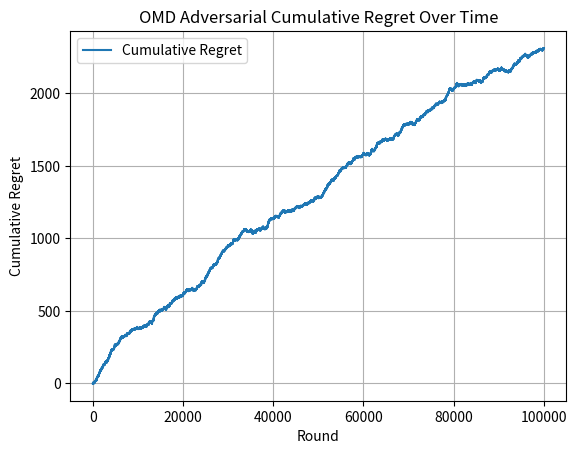

This figure's Python source:
import numpy as np
import math
import matplotlib.pyplot as plt
import random

def drawArm(probabilities_of_choosing_arms):
    choice = random.uniform(0, sum(probabilities_of_choosing_arms))
    choiceIndex = 0
    for probability_of_arm in probabilities_of_choosing_arms:
        choice -= probability_of_arm
        if choice <= 0:
            return choiceIndex
        choiceIndex += 1

class OMD:
    def __init__(self, learning_rate, regularizer):
        self.learning_rate = learning_rate
        self.regularizer = regularizer
        self.weights = []
        self.normalization_factor = 10
        self.estimated_loss_vector = []
        
    def initialize_arm_weights(self, number_of_arms):
        for arm in range(number_of_arms):
            self.weights.append(1.0)
        return self.weights
            
    def initialize_loss_vector(self, number_of_arms):
        for arm in range(number_of_arms):
            self.estimated_loss_vector.append(0.0)
        return self.estimated_loss_vector
        
    def newtons_approximation_for_arm_weights(self, normalization_factor, estimated_loss_vector, learning_rate):
        # weights_for_arms = self.weights
        """another bug is that weights_for_arms is initialized as an empty array every time newton's method function is called
        instead and whats happening is that we break out of the for loop super early because the difference in normalization factors
        converges quick (which at this point is probably also smth im also doing wrong), so what i mean to say is that by the end of like
        one or two iterations our weights_for_arms only has like 1 or 2 elements instead of having number of elements == number of arms, but 
        when i set weights_for_arms to be equal to self.weights i get an index out of bounds error, associated with line 104:
        self.history[chosen_arm] += 1 -> IndexError: index 16 is out of bounds for axis 0 with size 10, i kind of have a vague idea of what to fix
        because i dont think that self.history should ever reach an index 16 in the first place?? but yeah this is another thing that needs fixing
        (im so sorry again)"""
        weights_for_arms = [] #i also know this is wrong but its just for the code to run :(
        epsilon = 0.000001
        sum_of_weights = 0
        for arm in range(len(estimated_loss_vector)):
            inner_product = (learning_rate * (estimated_loss_vector[arm] - normalization_factor))
            exponent_of_inner_product = math.pow(((inner_product + epsilon)), -2)
            weight_of_arm = 4 * exponent_of_inner_product
            weights_for_arms.append(weight_of_arm)
            """problem here with weight of arm being almost 400 when our normalization factor is
            initially 10 (and that like should not be happening, but i did the math manually and
            i also got 400 so idk what im misunderstanding about the algorithm),and i get an even 
            bigger number for the weight if the normalization factor is 0, but again i have no clue 
            why because im just following the algorithm, only thing i can think of is that its 
            (4*inner product)^-2 and not 4(inner product)^-2 but that doesn't really make sense 
            because i feel like it's pretty clear from the pseudocode in the paper that it should 
            be the second choice: what's happening here is that i'm getting inner product to be -0.1 (or 
            0.1 if i had abs which i did but it didnt really make a difference) and then exponent of
            inner product is 100 so the weight becomes 400, and then for the initial normalization factor
            of 0 the weight is an even larger value"""
            for arm_weight in range(len(weights_for_arms)):
                sum_of_weights += weights_for_arms[arm_weight]
            numerator = sum_of_weights - 1
            denominator = learning_rate * math.pow(sum_of_weights, 3/2)
            updated_normalization_factor = normalization_factor - (numerator / denominator)
            difference_in_normalization_factors = abs(updated_normalization_factor - normalization_factor)
            if(difference_in_normalization_factors < epsilon):
                break
            else:
                continue
        return weights_for_arms, updated_normalization_factor
    
    """in previous code/function i literally wasn't returning the updated normalization factor lol
    but also even when i fixed it, the normalization factor had no effect on the graph. Here the normalization
    factor does affect the graph, the regret seems to be less when the normalization factor is initially a value 
    like 10 instead of when it starts off as non-zero"""

    def select_arm(self):
        self.weights, self.normalization_factor = self.newtons_approximation_for_arm_weights(self.normalization_factor, self.estimated_loss_vector, self.learning_rate)
        probabilites_of_arms = self.weights
        action_chosen = drawArm(probabilites_of_arms)
        return action_chosen
    
    def update(self, chosen_arm, loss):
        self.weights, self.normalization_factor = self.newtons_approximation_for_arm_weights(self.normalization_factor, self.estimated_loss_vector, self.learning_rate)
        if self.weights[chosen_arm] > 0:
            new_loss_estimate = loss / self.weights[chosen_arm]
            # self.estimated_loss_vector[chosen_arm] += new_loss_estimate
            """other problem here is that adding the new loss estimate causes a ValueError: math domain error which has
            to do with line 30: exponent_of_inner_product = math.pow(((inner_product + epsilon)), -2), this line
            i think is already problematic since it's like giving weirdly huge numbers which is also giving us huge
            weights which is smth that needs to be fixed, what's interesting or confusing i guess is that this error only 
            occurs when the normalization factor is 10 (when its 0 it just takes a long time to run but the graph it produces
            is unbelievably weird so its not like thats the solution, it probably would cause an error with other non-zero
            normalization factors which is not ideal), but i think this should be the correct way of updating the loss estimates
            unless im really missing smth"""
            self.estimated_loss_vector[chosen_arm] += loss #this line works but i know is logically incorrect and is only here so the code can run :(
        else:
            new_loss_estimate = 0
            self.estimated_loss_vector[chosen_arm] += new_loss_estimate

class AdversarialEnvironment:
    def __init__(self, number_of_arms):
        self.number_of_arms = number_of_arms
        self.history = np.zeros(number_of_arms)
        self.best_arm = random.randint(0, number_of_arms - 1)

    def getLoss(self, chosen_arm):
        self.history[chosen_arm] += 1
        if chosen_arm == self.best_arm:
            if random.random() < 0.7:
                return 1
            else:
                return 0
        else:
            if random.random() < 0.3:
                return 1
            else:
                return 0

learning_rate = 0.01
number_of_arms = 10
T = 100000
regularizer = 10
simulations = 1

for simulation in range(simulations):
    loss_function = AdversarialEnvironment(number_of_arms)
    omd = OMD(learning_rate, regularizer)
    omd.initialize_arm_weights(number_of_arms)
    omd.initialize_loss_vector(number_of_arms)
    regrets = []
    cumulative_loss = 0

    for t in range(T):
        chosen_arm = omd.select_arm()
        loss = loss_function.getLoss(chosen_arm)
        cumulative_loss += loss
        omd.update(chosen_arm, loss)
        optimal_loss = (t + 1) * 0.3
        regrets.append(cumulative_loss - optimal_loss)

plt.plot(regrets, label='Cumulative Regret')
plt.xlabel('Round')
plt.ylabel('Cumulative Regret')
plt.title("OMD Adversarial Cumulative Regret Over Time")
plt.legend()
plt.grid()
plt.show()
